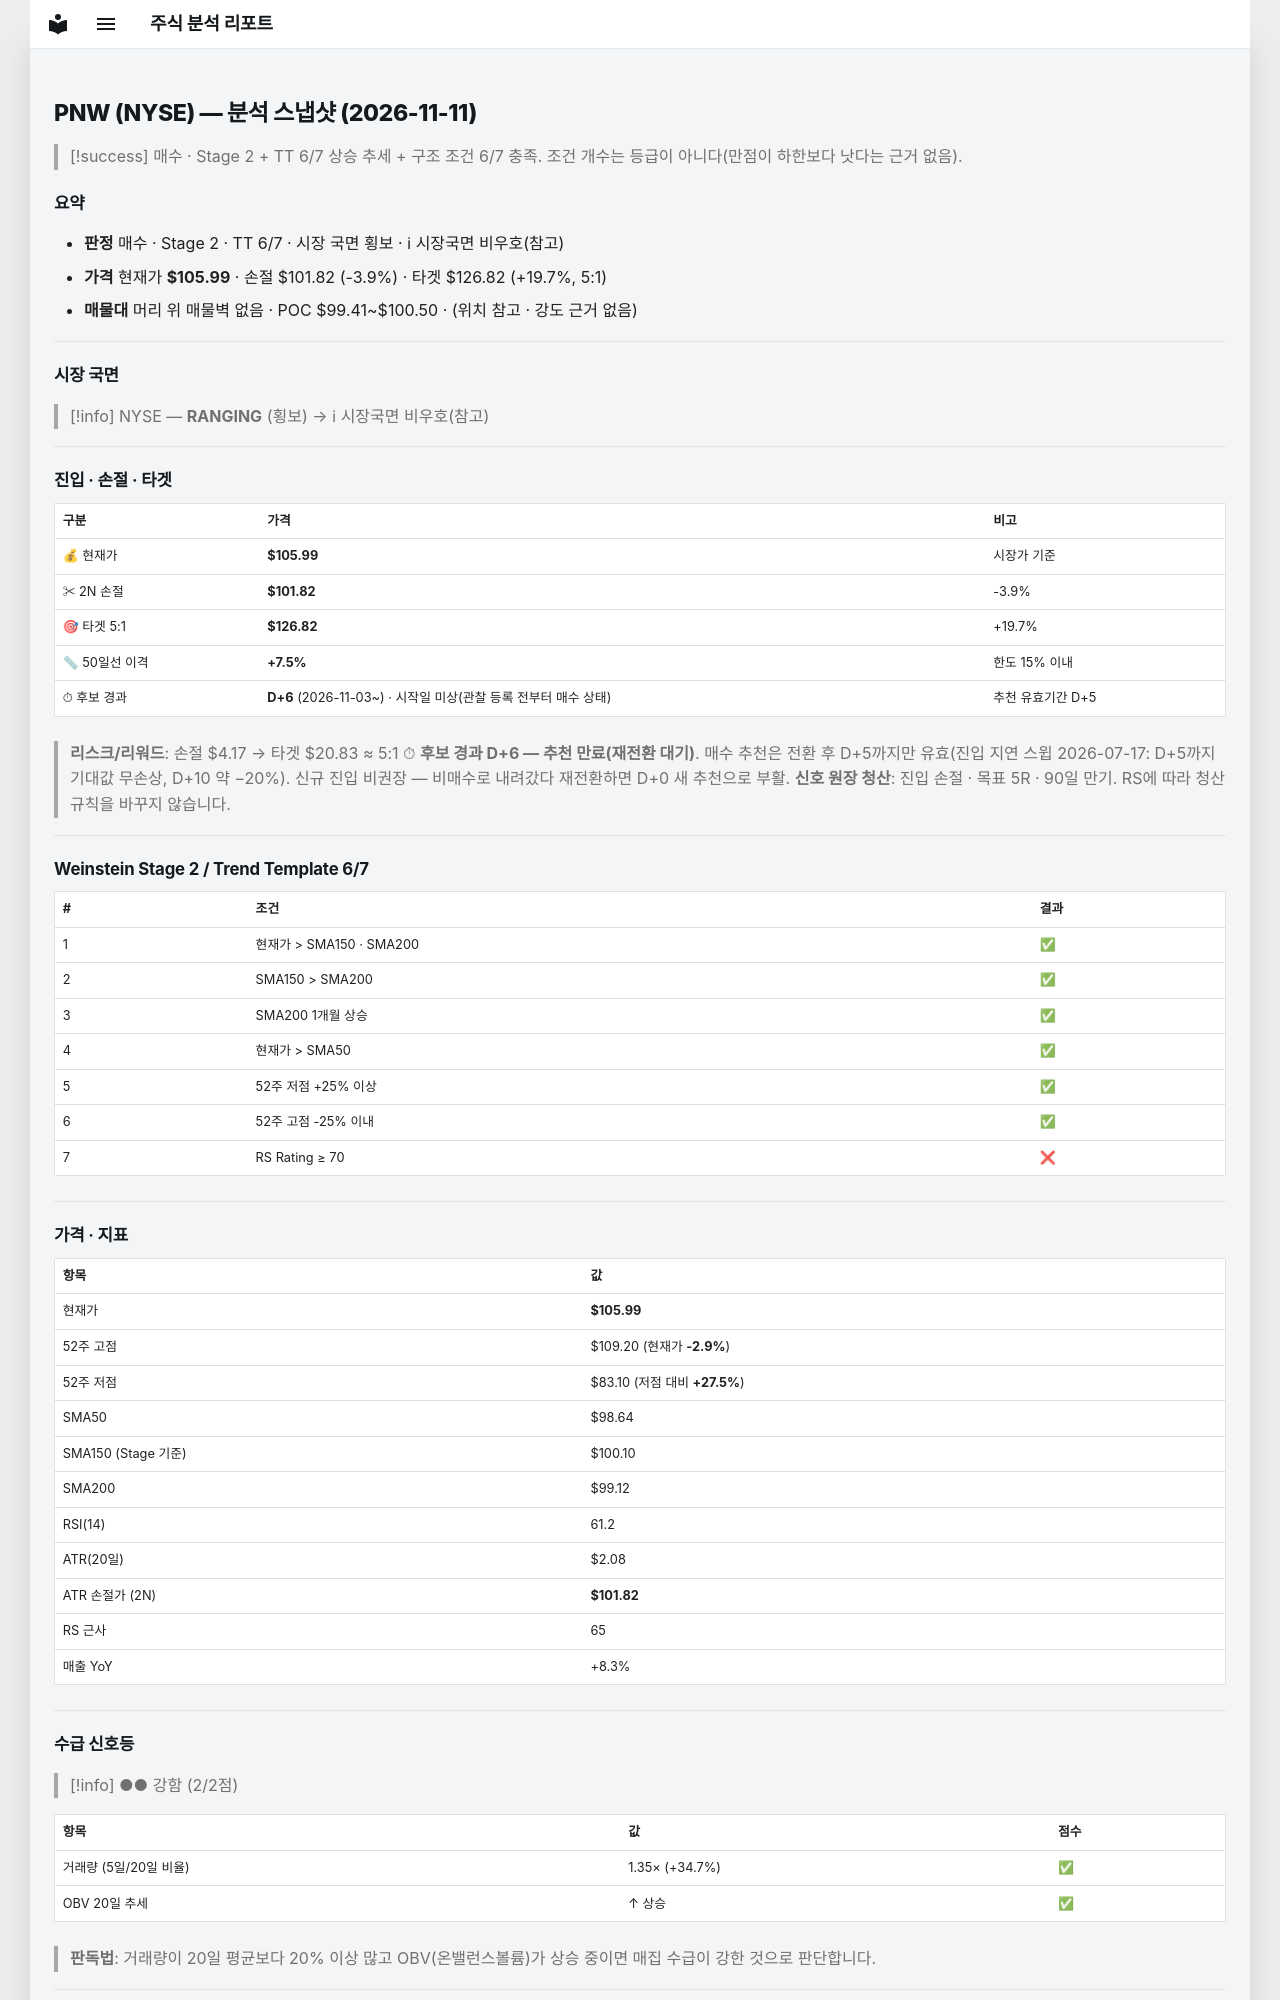

repository: soloandco/stock-reports · page: snapshots/PNW-2026-11-11/index.html · generator: mkdocs

---
type: analysis-snapshot
title: PNW 분석 스냅샷
ticker: PNW
market: NYSE
created: 2026-11-11
updated: 2026-11-11
bar-date: 2026-11-10
verdict: 매수관찰
real-rr: 0.77
sma50-gap-pct: 7.5
candidate-days: 6
candidate-since: 2026-11-03
candidate-start-unknown: true
weekly-position: 저항대아래
weekly-overhead-price: 109.20
weekly-overhead-pct: 3.0
stage: 2
trend-template-score: 6
tt-max: 7
ma-set: sma-50-150-200
price: 105.98999786376953
stop-price: 101.82319656315015
market-regime: RANGING
supply-demand-score: 2/2
supply-demand-label: 강함
status: tracking
tags:
  - stock-agent
  - watchlist
  - PNW
  - analysis
related:
  - "[[analysis-template]]"
---

# PNW (NYSE) — 분석 스냅샷 (2026-11-11)

> [!success] 매수 · Stage 2 + TT 6/7
> 상승 추세 + 구조 조건 6/7 충족. 조건 개수는 등급이 아니다(만점이 하한보다 낫다는 근거 없음).

## 요약

- **판정** 매수 · Stage 2 · TT 6/7 · 시장 국면 횡보 · ℹ 시장국면 비우호(참고)
- **가격** 현재가 **$105.99** · 손절 $101.82 (-3.9%) · 타겟 $126.82 (+19.7%, 5:1)
- **매물대** 머리 위 매물벽 없음 · POC $99.41~$100.50 · (위치 참고 · 강도 근거 없음)

---

## 시장 국면

> [!info] NYSE — **RANGING** (횡보) → ℹ 시장국면 비우호(참고)

---

## 진입 · 손절 · 타겟

| 구분 | 가격 | 비고 |
|------|------|------|
| 💰 현재가 | **$105.99** | 시장가 기준 |
| ✂ 2N 손절 | **$101.82** | -3.9% |
| 🎯 타겟 5:1 | **$126.82** | +19.7% |
| 📏 50일선 이격 | **+7.5%** | 한도 15% 이내 |
| ⏱ 후보 경과 | **D+6** (2026-11-03~) · 시작일 미상(관찰 등록 전부터 매수 상태) | 추천 유효기간 D+5 |

> **리스크/리워드**: 손절 $4.17 → 타겟 $20.83 ≈ 5:1
> ⏱ **후보 경과 D+6 — 추천 만료(재전환 대기)**. 매수 추천은 전환 후 D+5까지만 유효(진입 지연 스윕 2026-07-17: D+5까지 기대값 무손상, D+10 약 −20%). 신규 진입 비권장 — 비매수로 내려갔다 재전환하면 D+0 새 추천으로 부활.
> **신호 원장 청산**: 진입 손절 · 목표 5R · 90일 만기. RS에 따라 청산 규칙을 바꾸지 않습니다.

---

## Weinstein Stage 2 / Trend Template 6/7

| # | 조건 | 결과 |
|---|------|------|
| 1 | 현재가 > SMA150 · SMA200 | ✅ |
| 2 | SMA150 > SMA200 | ✅ |
| 3 | SMA200 1개월 상승 | ✅ |
| 4 | 현재가 > SMA50 | ✅ |
| 5 | 52주 저점 +25% 이상 | ✅ |
| 6 | 52주 고점 -25% 이내 | ✅ |
| 7 | RS Rating ≥ 70 | ❌ |

---

## 가격 · 지표

| 항목 | 값 |
|------|---|
| 현재가 | **$105.99** |
| 52주 고점 | $109.20 (현재가 **-2.9%**) |
| 52주 저점 | $83.10 (저점 대비 **+27.5%**) |
| SMA50 | $98.64 |
| SMA150 (Stage 기준) | $100.10 |
| SMA200 | $99.12 |
| RSI(14) | 61.2 |
| ATR(20일) | $2.08 |
| ATR 손절가 (2N) | **$101.82** |
| RS 근사 | 65 |
| 매출 YoY | +8.3% |

---
## 수급 신호등

> [!info] ●● 강함 (2/2점)

| 항목 | 값 | 점수 |
|------|------|------|
| 거래량 (5일/20일 비율) | 1.35× (+34.7%) | ✅ |
| OBV 20일 추세 | ↑ 상승 | ✅ |

> **판독법**: 거래량이 20일 평균보다 20% 이상 많고 OBV(온밸런스볼륨)가 상승 중이면 매집 수급이 강한 것으로 판단합니다.

---
